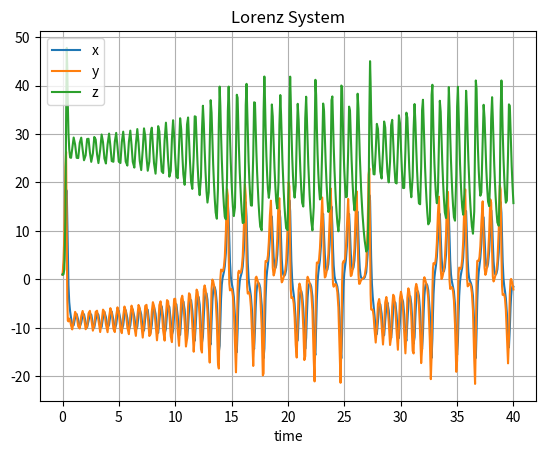
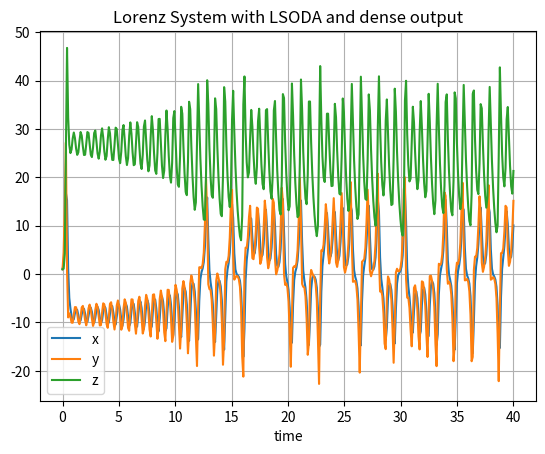

Write Python code to recreate these figures, in order.
import numpy as np
from scipy.integrate import solve_ivp
import matplotlib.pyplot as plt

def solve_ode(ode_func, initial_conditions, t_span, method='RK45', dense_output=True, **kwargs):
    """
    Solves a system of ordinary differential equations (ODEs).

    Args:
        ode_func (callable): A function that computes the derivatives of the state variables.
            It should have the signature: `dydt = ode_func(t, y)`, where `t` is the time
            and `y` is a NumPy array of the state variables.
        initial_conditions (list or array-like): The initial values of the state variables.
        t_span (tuple): The time span of the integration, (t_start, t_end).
        method (str, optional): The integration method to use. Defaults to 'RK45'.
            Other options include 'RK23', 'DOP853', 'Radau', 'BDF', 'LSODA'.
        dense_output (bool, optional): Whether to compute a dense output and allow continuous evaluation of the solution. Defaults to True.
        **kwargs: Additional keyword arguments to pass to `scipy.integrate.solve_ivp`.

    Returns:
        scipy.integrate.OdeSolution: An object representing the solution of the ODE.
    """
    solution = solve_ivp(ode_func, t_span, initial_conditions, method=method, dense_output=dense_output, **kwargs)
    return solution

def plot_solution(solution, labels=None, title="ODE Solution"):
    """
    Plots the solution of an ODE.

    Args:
        solution (scipy.integrate.OdeSolution): The solution object returned by `solve_ode`.
        labels (list of str, optional): Labels for the state variables. Defaults to None.
        title (str, optional): The title of the plot.
    """
    plt.figure()
    if solution.y.ndim == 1:
        plt.plot(solution.t, solution.y)
        if labels:
            plt.ylabel(labels[0])
    else:
        for i in range(solution.y.shape[0]):
            if labels:
                plt.plot(solution.t, solution.y[i], label=labels[i])
            else:
                plt.plot(solution.t, solution.y[i])
        if labels:
            plt.legend()
    plt.xlabel('time')
    plt.title(title)
    plt.grid(True)
    plt.show()

# Example usage: Solving the Lorenz system
def lorenz(t, y, sigma=10, beta=8/3, rho=28):
    """
    Lorenz system of ODEs.

    Args:
        t (float): Time.
        y (array-like): State variables [x, y, z].
        sigma (float, optional): Lorenz system parameter. Defaults to 10.
        beta (float, optional): Lorenz system parameter. Defaults to 8/3.
        rho (float, optional): Lorenz system parameter. Defaults to 28.

    Returns:
        array-like: Derivatives of the state variables.
    """
    x, y, z = y
    dxdt = sigma * (y - x)
    dydt = x * (rho - z) - y
    dzdt = x * y - beta * z
    return [dxdt, dydt, dzdt]

if __name__ == "__main__":
    initial_conditions = [1, 1, 1]
    t_span = (0, 40)

    solution = solve_ode(lorenz, initial_conditions, t_span)
    plot_solution(solution, labels=['x', 'y', 'z'], title="Lorenz System")

    # Example with different method and dense output usage.
    t_eval = np.linspace(0, 40, 400) #dense output usage.
    solution2 = solve_ode(lorenz, initial_conditions, t_span, method='LSODA', t_eval=t_eval)
    plot_solution(solution2, labels = ['x', 'y', 'z'], title = "Lorenz System with LSODA and dense output")